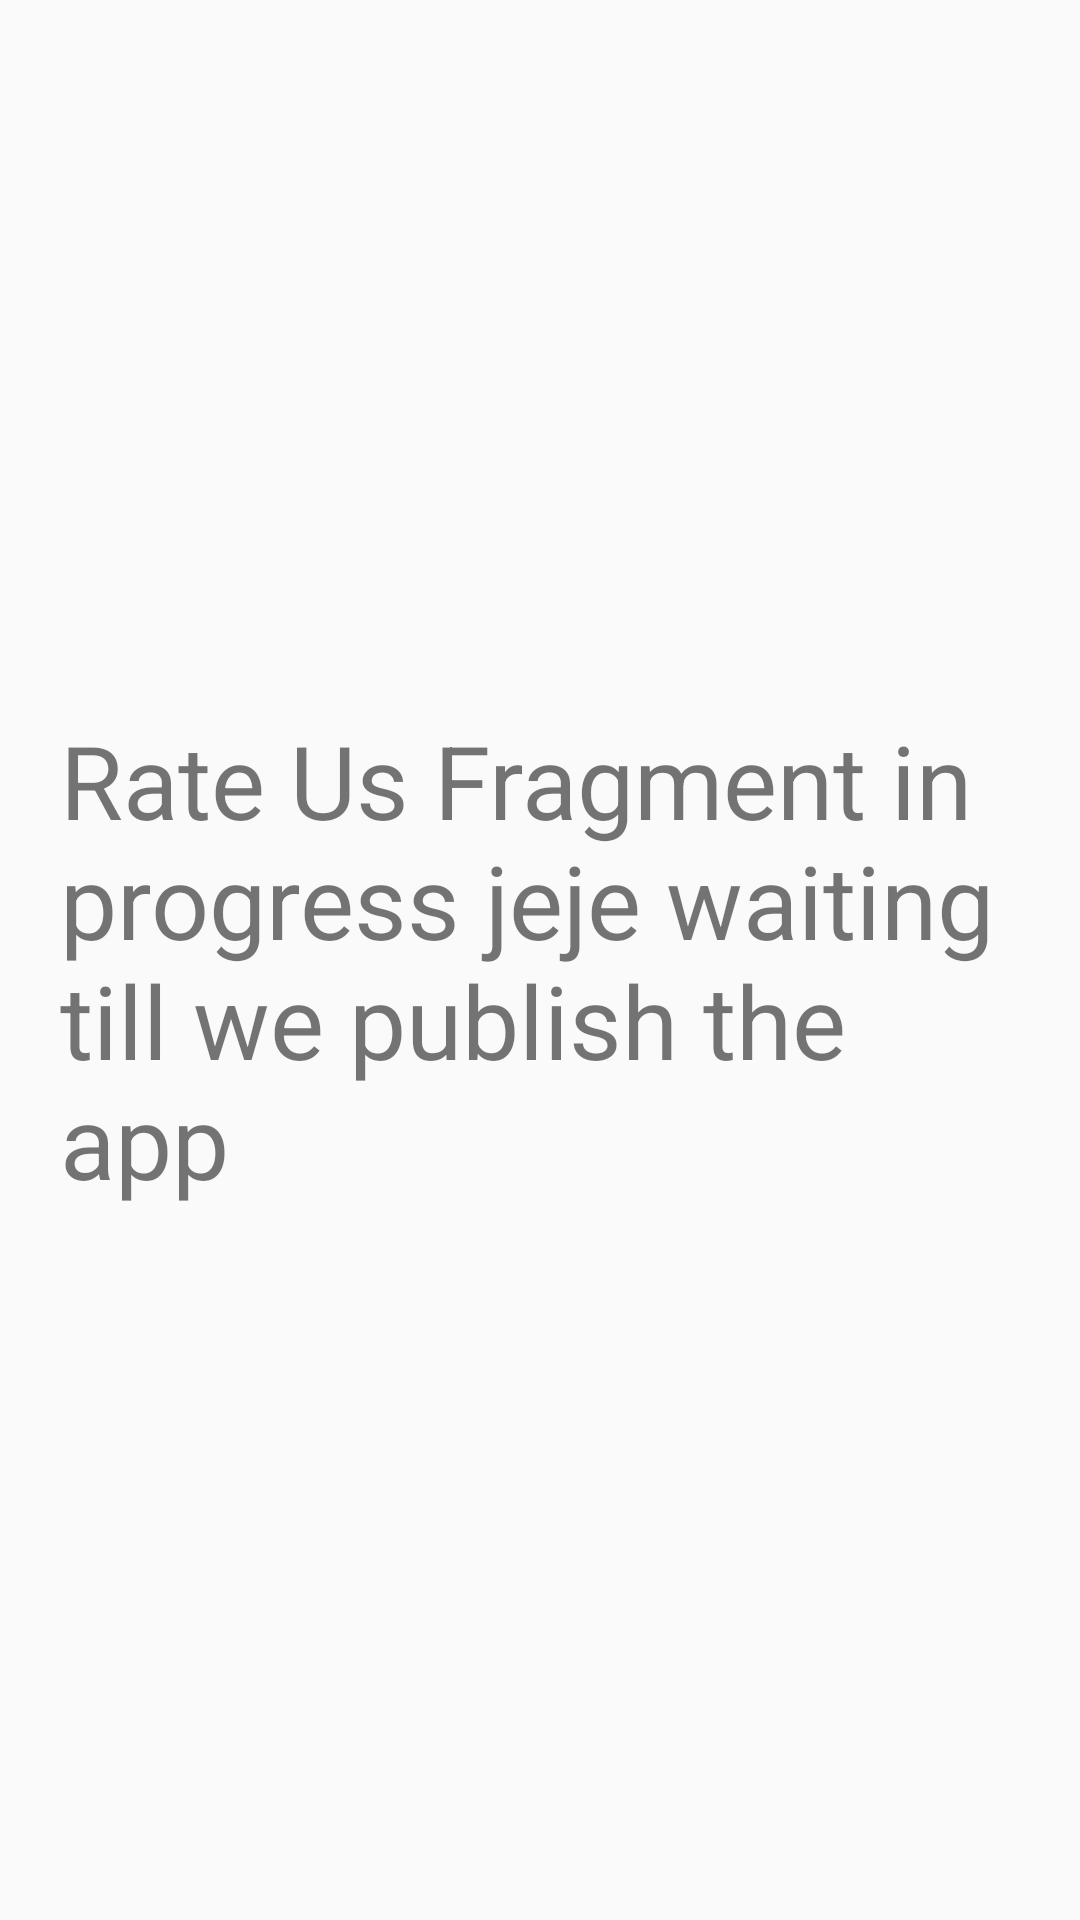

The Android layout XML behind this screen, and the referenced resources:
<!-- AndroidManifest.xml: application theme Theme.AppCompat.DayNight.NoActionBar -->
<!-- res/layout/fragment_rate_us_ms.xml -->
<?xml version="1.0" encoding="utf-8"?>
<androidx.constraintlayout.widget.ConstraintLayout xmlns:android="http://schemas.android.com/apk/res/android"
    xmlns:app="http://schemas.android.com/apk/res-auto"
    xmlns:tools="http://schemas.android.com/tools"
    android:layout_width="match_parent"
    android:layout_height="match_parent"
    tools:context=".RateUsMs">

    
    <TextView
        android:layout_width="match_parent"
        android:layout_height="wrap_content"
        android:layout_marginStart="20dp"
        android:layout_marginEnd="20dp"
        android:text="@string/rate_us_fr"
        android:textSize="34sp"
        app:layout_constraintBottom_toBottomOf="parent"
        app:layout_constraintEnd_toEndOf="parent"
        app:layout_constraintStart_toStartOf="parent"
        app:layout_constraintTop_toTopOf="parent" />

</androidx.constraintlayout.widget.ConstraintLayout>
<!-- resources referenced by this layout -->
<resources>
  <string name="rate_us_fr">Rate Us Fragment in progress jeje waiting till we publish the app</string>
</resources>
